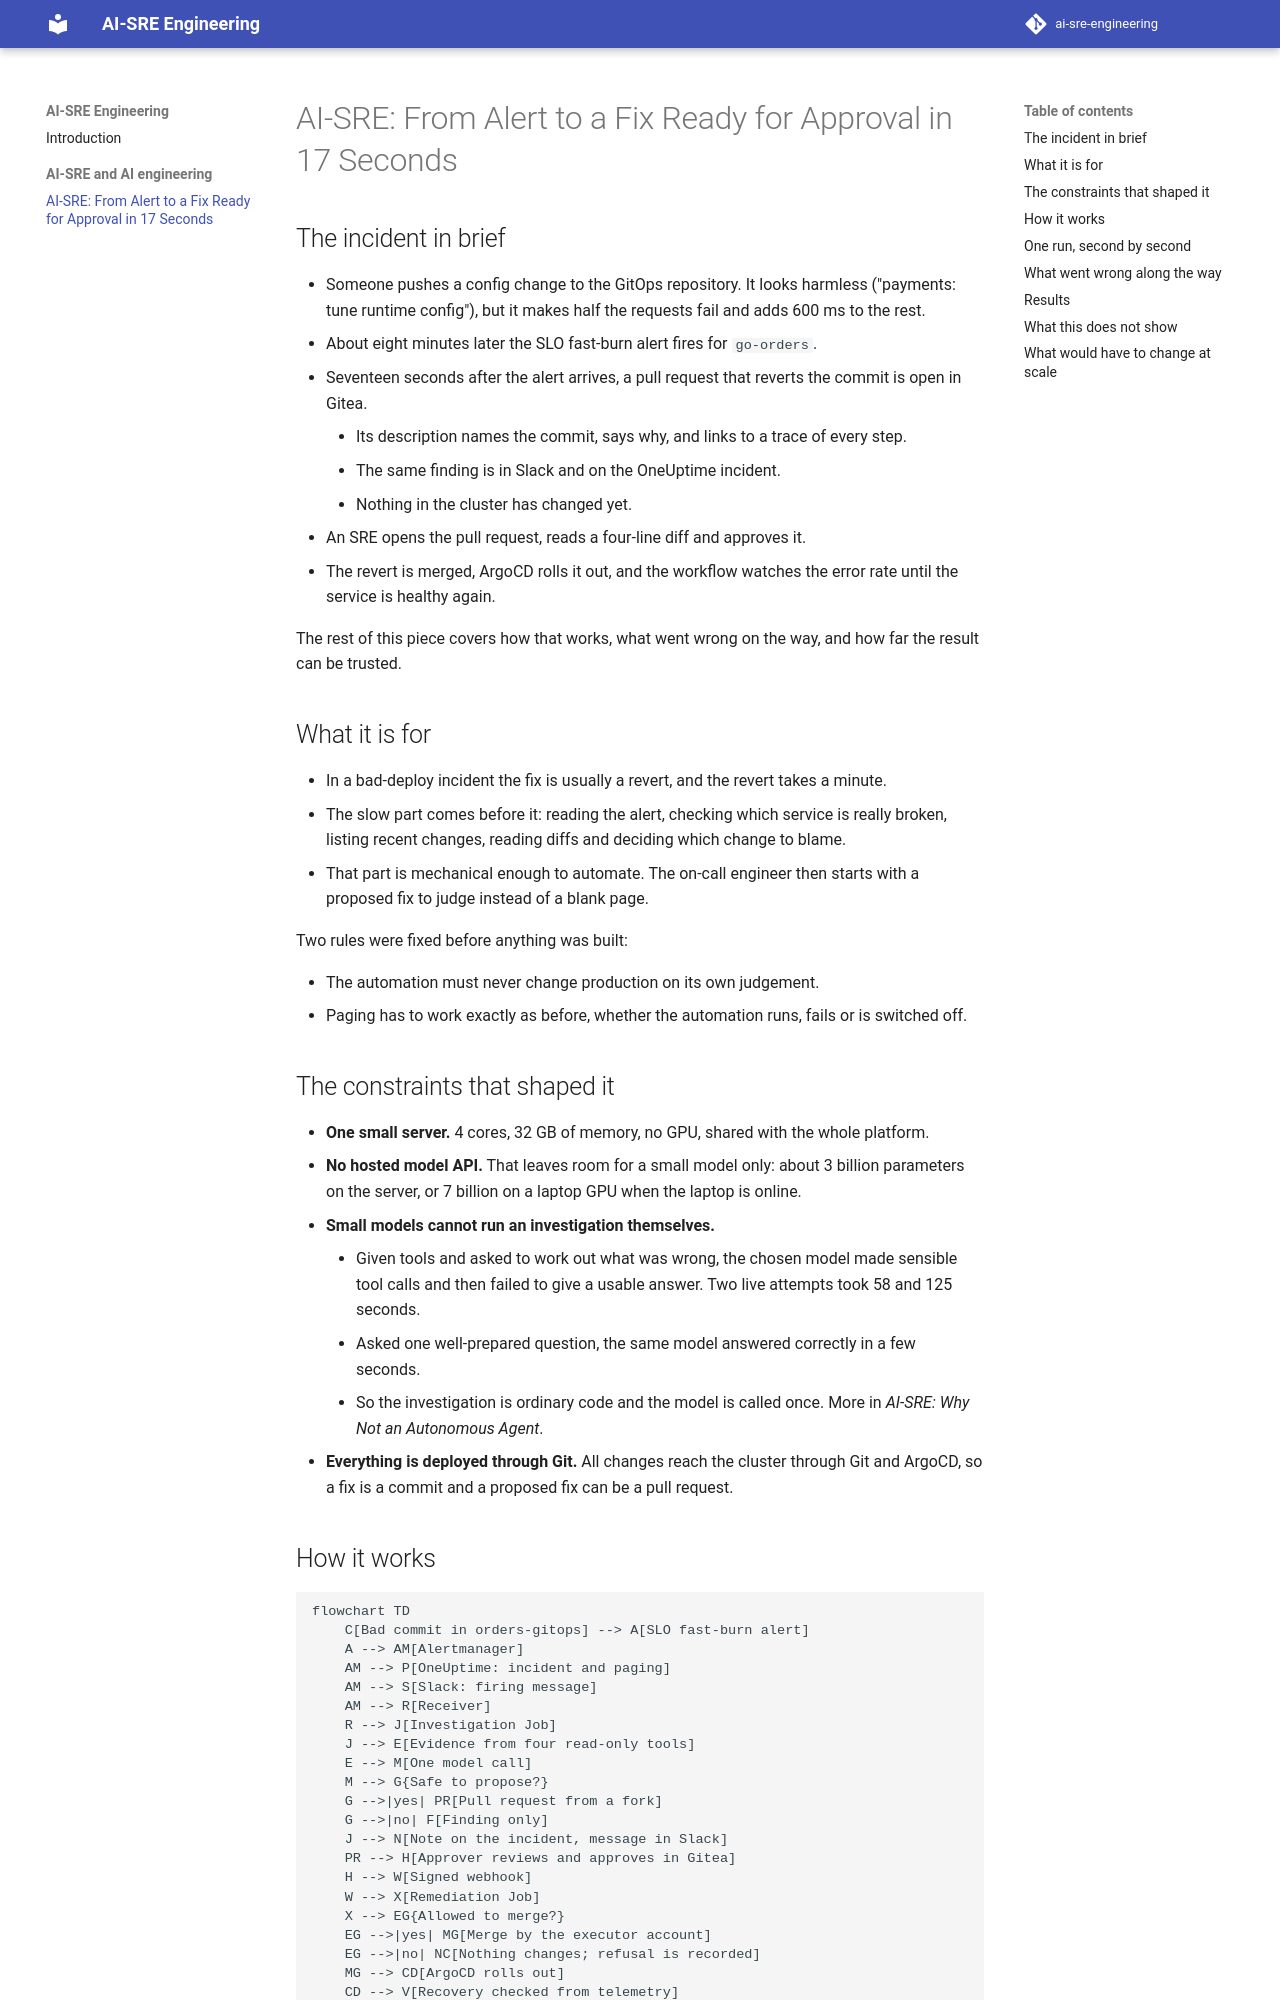

repository: krishnakvr/ai-sre-engineering · page: ai-sre/01-alert-to-fix-ready-for-approval/index.html · generator: mkdocs

# AI-SRE: From Alert to a Fix Ready for Approval in 17 Seconds

## The incident in brief

- Someone pushes a config change to the GitOps repository. It looks harmless ("payments: tune runtime
  config"), but it makes half the requests fail and adds 600 ms to the rest.
- About eight minutes later the SLO fast-burn alert fires for `go-orders`.
- Seventeen seconds after the alert arrives, a pull request that reverts the commit is open in Gitea.
  - Its description names the commit, says why, and links to a trace of every step.
  - The same finding is in Slack and on the OneUptime incident.
  - Nothing in the cluster has changed yet.
- An SRE opens the pull request, reads a four-line diff and approves it.
- The revert is merged, ArgoCD rolls it out, and the workflow watches the error rate until the service
  is healthy again.

The rest of this piece covers how that works, what went wrong on the way, and how far the result can
be trusted.

## What it is for

- In a bad-deploy incident the fix is usually a revert, and the revert takes a minute.
- The slow part comes before it: reading the alert, checking which service is really broken, listing
  recent changes, reading diffs and deciding which change to blame.
- That part is mechanical enough to automate. The on-call engineer then starts with a proposed fix to
  judge instead of a blank page.

Two rules were fixed before anything was built:

- The automation must never change production on its own judgement.
- Paging has to work exactly as before, whether the automation runs, fails or is switched off.

## The constraints that shaped it

- **One small server.** 4 cores, 32 GB of memory, no GPU, shared with the whole platform.
- **No hosted model API.** That leaves room for a small model only: about 3 billion parameters on the
  server, or 7 billion on a laptop GPU when the laptop is online.
- **Small models cannot run an investigation themselves.**
  - Given tools and asked to work out what was wrong, the chosen model made sensible tool calls and
    then failed to give a usable answer. Two live attempts took 58 and 125 seconds.
  - Asked one well-prepared question, the same model answered correctly in a few seconds.
  - So the investigation is ordinary code and the model is called once. More in *AI-SRE: Why Not an
    Autonomous Agent*.
- **Everything is deployed through Git.** All changes reach the cluster through Git and ArgoCD, so a
  fix is a commit and a proposed fix can be a pull request.
